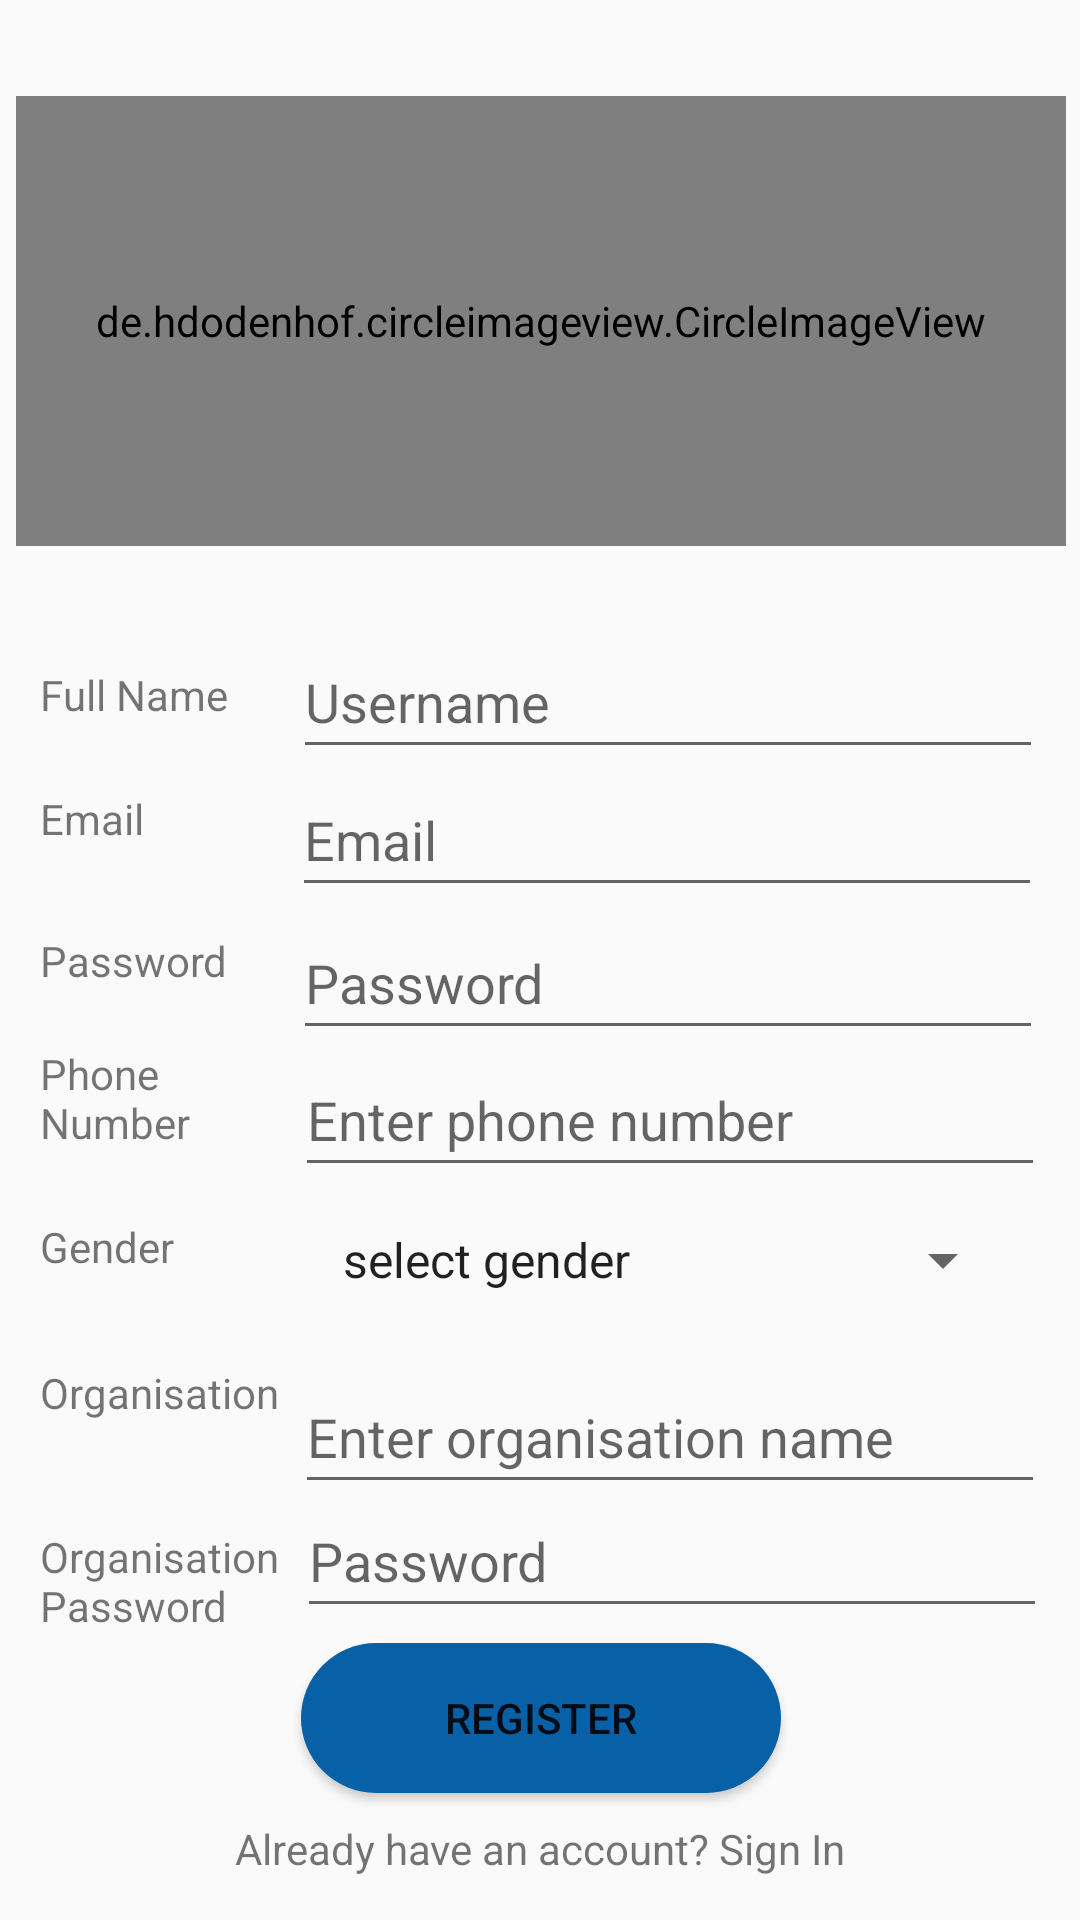

This screen was rendered from an Android layout file. Write that file and the resources it references.
<!-- AndroidManifest.xml: application theme Theme.EduClass -->
<!-- res/layout/activity_lectureregister.xml -->
<?xml version="1.0" encoding="utf-8"?>
<androidx.constraintlayout.widget.ConstraintLayout xmlns:android="http://schemas.android.com/apk/res/android"
    xmlns:app="http://schemas.android.com/apk/res-auto"
    xmlns:tools="http://schemas.android.com/tools"
    android:layout_width="match_parent"
    android:layout_height="match_parent"
    android:orientation="vertical"
    android:background="@drawable/background_theme"
    tools:context=".lectureregister">


    <de.hdodenhof.circleimageview.CircleImageView
        android:id="@+id/logo_image"
        android:layout_width="350dp"
        android:layout_height="150dp"
        android:layout_marginStart="32dp"
        android:layout_marginTop="32dp"
        android:layout_marginEnd="32dp"
        android:layout_marginBottom="32dp"
        android:src="@drawable/logo"
        app:civ_border_color="#ffffff"
        app:civ_border_width="2dp"
        app:layout_constraintEnd_toEndOf="parent"
        app:layout_constraintHorizontal_bias="0.497"
        app:layout_constraintStart_toStartOf="parent"
        app:layout_constraintTop_toTopOf="parent"
        app:layout_constraintVertical_bias="0.0" />

    <EditText
        android:id="@+id/lName"
        android:layout_width="250dp"
        android:layout_height="48dp"
        android:ems="10"
        android:hint="@string/prompt_username"
        android:inputType="textPersonName"
        app:layout_constraintBottom_toBottomOf="parent"
        app:layout_constraintEnd_toEndOf="parent"
        app:layout_constraintHorizontal_bias="0.888"
        app:layout_constraintStart_toStartOf="parent"
        app:layout_constraintTop_toTopOf="parent"
        app:layout_constraintVertical_bias="0.352" />

    <TextView
        android:id="@+id/textView"
        android:layout_width="86dp"
        android:layout_height="33dp"
        android:text="Full Name"
        app:layout_constraintBottom_toBottomOf="parent"
        app:layout_constraintEnd_toEndOf="parent"
        app:layout_constraintHorizontal_bias="0.049"
        app:layout_constraintStart_toStartOf="parent"
        app:layout_constraintTop_toTopOf="parent"
        app:layout_constraintVertical_bias="0.366" />

    <TextView
        android:id="@+id/textView2"
        android:layout_width="86dp"
        android:layout_height="33dp"
        android:text="Email"
        app:layout_constraintBottom_toBottomOf="parent"
        app:layout_constraintEnd_toEndOf="parent"
        app:layout_constraintHorizontal_bias="0.049"
        app:layout_constraintStart_toStartOf="parent"
        app:layout_constraintTop_toTopOf="parent"
        app:layout_constraintVertical_bias="0.434" />

    <EditText
        android:id="@+id/lEmail"
        android:layout_width="250dp"
        android:layout_height="48dp"
        android:layout_marginTop="10dp"
        android:ems="10"
        android:hint="@string/prompt_email"
        android:inputType="textEmailAddress"
        app:layout_constraintBottom_toBottomOf="parent"
        app:layout_constraintEnd_toEndOf="parent"
        app:layout_constraintHorizontal_bias="0.885"
        app:layout_constraintStart_toStartOf="parent"
        app:layout_constraintTop_toTopOf="parent"
        app:layout_constraintVertical_bias="0.42" />

    <TextView
        android:id="@+id/textView3"
        android:layout_width="86dp"
        android:layout_height="33dp"
        android:text="Password"
        app:layout_constraintBottom_toBottomOf="parent"
        app:layout_constraintEnd_toEndOf="parent"
        app:layout_constraintHorizontal_bias="0.049"
        app:layout_constraintStart_toStartOf="parent"
        app:layout_constraintTop_toTopOf="parent"
        app:layout_constraintVertical_bias="0.512" />

    <EditText
        android:id="@+id/lPassword"
        android:layout_width="250dp"
        android:layout_height="48dp"
        android:layout_marginTop="10dp"
        android:ems="10"
        android:hint="Password"
        android:inputType="textPassword"
        app:layout_constraintBottom_toBottomOf="parent"
        app:layout_constraintEnd_toEndOf="parent"
        app:layout_constraintHorizontal_bias="0.888"
        app:layout_constraintStart_toStartOf="parent"
        app:layout_constraintTop_toTopOf="@+id/logo_image"
        app:layout_constraintVertical_bias="0.473" />

    <TextView
        android:id="@+id/textView4"
        android:layout_width="86dp"
        android:layout_height="33dp"
        android:text="Phone Number"
        app:layout_constraintBottom_toBottomOf="parent"
        app:layout_constraintEnd_toEndOf="parent"
        app:layout_constraintHorizontal_bias="0.049"
        app:layout_constraintStart_toStartOf="parent"
        app:layout_constraintTop_toTopOf="parent"
        app:layout_constraintVertical_bias="0.574" />

    <EditText
        android:id="@+id/lPhone"
        android:layout_width="250dp"
        android:layout_height="48dp"
        android:layout_marginTop="10dp"
        android:ems="10"
        android:hint="Enter phone number"
        android:inputType="phone"
        app:layout_constraintBottom_toBottomOf="parent"
        app:layout_constraintEnd_toEndOf="parent"
        app:layout_constraintHorizontal_bias="0.894"
        app:layout_constraintStart_toStartOf="parent"
        app:layout_constraintTop_toTopOf="parent"
        app:layout_constraintVertical_bias="0.58" />

    

    <TextView
        android:id="@+id/textView5"
        android:layout_width="86dp"
        android:layout_height="33dp"
        android:text="Gender"
        app:layout_constraintBottom_toBottomOf="parent"
        app:layout_constraintEnd_toEndOf="@+id/lPassword"
        app:layout_constraintHorizontal_bias="0.051"
        app:layout_constraintStart_toStartOf="parent"
        app:layout_constraintTop_toTopOf="parent"
        app:layout_constraintVertical_bias="0.669" />

    <TextView
        android:id="@+id/textView6"
        android:layout_width="86dp"
        android:layout_height="33dp"
        android:text="Organisation"
        app:layout_constraintBottom_toBottomOf="parent"
        app:layout_constraintEnd_toEndOf="parent"
        app:layout_constraintHorizontal_bias="0.049"
        app:layout_constraintStart_toStartOf="parent"
        app:layout_constraintTop_toTopOf="parent"
        app:layout_constraintVertical_bias="0.749" />

    <EditText
        android:id="@+id/orgName"
        android:layout_width="250dp"
        android:layout_height="48dp"
        android:layout_marginTop="10dp"
        android:ems="10"
        android:hint="Enter organisation name"
        android:inputType="textPersonName"
        app:layout_constraintBottom_toBottomOf="parent"
        app:layout_constraintEnd_toEndOf="parent"
        app:layout_constraintHorizontal_bias="0.894"
        app:layout_constraintStart_toStartOf="parent"
        app:layout_constraintTop_toTopOf="parent"
        app:layout_constraintVertical_bias="0.762" />

    <TextView
        android:id="@+id/textView7"
        android:layout_width="86dp"
        android:layout_height="33dp"
        android:text="Organisation Password"
        app:layout_constraintBottom_toBottomOf="parent"
        app:layout_constraintEnd_toEndOf="parent"
        app:layout_constraintHorizontal_bias="0.049"
        app:layout_constraintStart_toStartOf="parent"
        app:layout_constraintTop_toTopOf="parent"
        app:layout_constraintVertical_bias="0.839" />

    <EditText
        android:id="@+id/orgPassword"
        android:layout_width="250dp"
        android:layout_height="48dp"
        android:layout_marginTop="10dp"
        android:ems="10"
        android:hint="@string/prompt_password"
        android:inputType="textPassword"
        app:layout_constraintBottom_toBottomOf="parent"
        app:layout_constraintEnd_toEndOf="parent"
        app:layout_constraintHorizontal_bias="0.9"
        app:layout_constraintStart_toStartOf="parent"
        app:layout_constraintTop_toTopOf="parent"
        app:layout_constraintVertical_bias="0.833" />

    <Button
        android:id="@+id/rgButton"
        android:layout_width="160dp"
        android:layout_height="50dp"
        android:background="@drawable/roundbutton"
        android:backgroundTint="#0860A6"
        android:text="Register"
        app:layout_constraintBottom_toBottomOf="parent"
        app:layout_constraintEnd_toEndOf="@+id/lPassword"
        app:layout_constraintHorizontal_bias="0.534"
        app:layout_constraintStart_toStartOf="parent"
        app:layout_constraintTop_toTopOf="parent"
        app:layout_constraintVertical_bias="0.928" />

    <TextView
        android:id="@+id/sign_in"
        android:layout_width="wrap_content"
        android:layout_height="wrap_content"
        android:backgroundTint="#0860A6"
        android:text="Already have an account? Sign In"
        app:layout_constraintBottom_toBottomOf="parent"
        app:layout_constraintEnd_toEndOf="parent"
        app:layout_constraintStart_toStartOf="parent"
        app:layout_constraintTop_toTopOf="parent"
        app:layout_constraintVertical_bias="0.977" />

    <Spinner
        android:id="@+id/spingen"
        android:layout_width="232dp"
        android:layout_height="48dp"
        app:layout_constraintBottom_toBottomOf="parent"
        app:layout_constraintEnd_toEndOf="parent"
        app:layout_constraintHorizontal_bias="0.832"
        app:layout_constraintStart_toStartOf="parent"
        app:layout_constraintTop_toTopOf="parent"
        app:layout_constraintVertical_bias="0.669"
        tools:ignore="SpeakableTextPresentCheck"
        android:entries="@array/gender"/>


</androidx.constraintlayout.widget.ConstraintLayout>
<!-- resources referenced by this layout -->
<resources>
  <string-array name="gender">
          <item>select gender</item>
          <item>Male</item>
          <item>Female</item>
      </string-array>
  <!-- drawable logo: jpg bitmap (drawable-v24, 22878 bytes) -->
  <!-- drawable roundbutton (drawable) -->
  <?xml version="1.0" encoding="utf-8"?>
  <shape xmlns:android="http://schemas.android.com/apk/res/android">
  <solid android:color="#ffffff"/>
      <corners
          android:topRightRadius="45dp"
          android:topLeftRadius="45dp"
          android:bottomLeftRadius="45dp"
          android:bottomRightRadius="45dp"/>
  </shape>
  <string name="prompt_email">Email</string>
  <string name="prompt_password">Password</string>
  <string name="prompt_username">Username</string>
  <style name="Theme.EduClass" parent="Theme.AppCompat.DayNight.DarkActionBar">
          
          <item name="colorPrimary">@color/purple_500</item>
          <item name="colorPrimaryVariant">@color/purple_700</item>
          <item name="colorOnPrimary">@color/white</item>
          
          <item name="colorSecondary">@color/teal_200</item>
          <item name="colorSecondaryVariant">@color/teal_700</item>
          <item name="colorOnSecondary">@color/black</item>
          
          <item name="android:statusBarColor" tools:targetApi="l">?attr/colorPrimaryVariant</item>
          
      </style>
  <!-- not gathered from this repository: default colours our renderer supplied (Android Studio template values) -->
  <color name="purple_500">#FF6200EE</color>
  <color name="purple_700">#FF3700B3</color>
  <color name="teal_200">#FF03DAC5</color>
  <color name="teal_700">#FF018786</color>
  <color name="black">#FF000000</color>
  <color name="white">#FFFFFFFF</color>
</resources>
